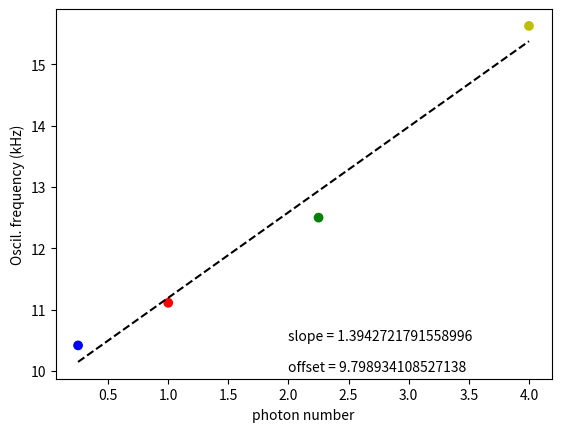

The script that saved this image:
import numpy as np
import matplotlib.pyplot as plt

# t = np.linspace(0, 2.1, 2101)

# chi = 1.5

# n = 5**2

# pe = 1 / 2 * (1 + np.exp(n * np.cos(chi * t) - n) * np.cos(n * np.sin(chi * t)))

# plt.plot(t, -0.008*pe+0.006)




alpha = [0.5, 1.0, 1.5, 2.0]
n = [i**2 for i in alpha]

peaks = [24000, 22500, 20000, 16000]

freqs = [1/(peak*4)*(10**6) for peak in peaks] # kHz

detuning = 10 # kHz

coef = np.polyfit(n,freqs,1)
poly1d_fn = np.poly1d(coef) 

print(coef)

plt.xlabel("photon number")
plt.ylabel("Oscil. frequency (kHz)")
plt.scatter(n, freqs, color=['b','r','g','y'])
plt.plot (n,poly1d_fn(n), '--k')
plt.text(2, 10.5, "slope = "+ str(coef[0]))
plt.text(2, 10, "offset = "+ str(coef[1]))
plt.show()




